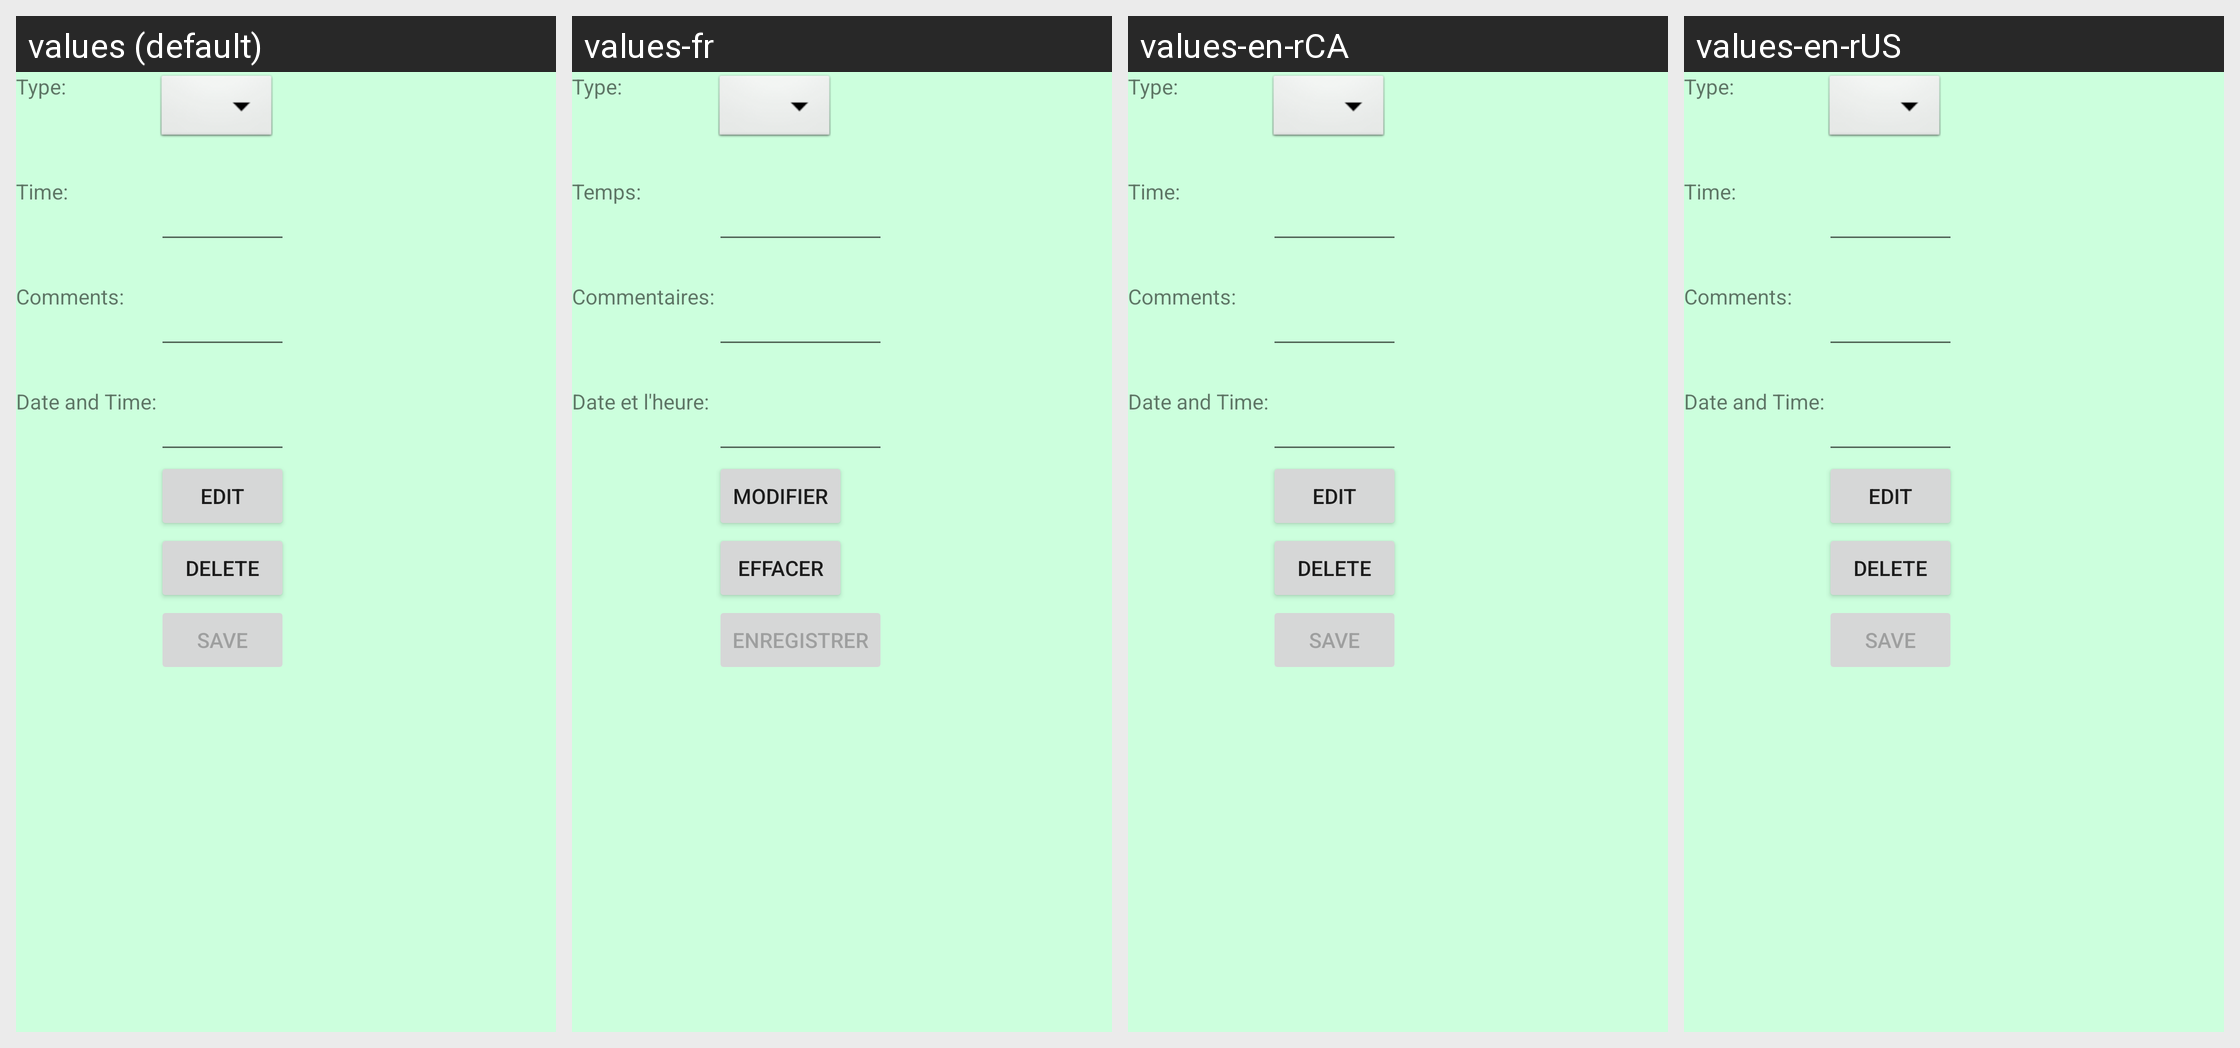

Locale-by-locale string values for the Android screen shown in this grid:
Android screen res/layout/fragment_activity.xml rendered under 4 locales, left to right: values (default), values-fr, values-en-rCA, values-en-rUS. Device: Nexus 5 (rendered at 1080×1920; each locale shown at half size, 540×960, under a caption strip naming it); theme AppTheme.
Strings drawn on this screen, with the default value and each locale's value (text and hints the layout hard-codes, and strings that could not be matched under every locale, appear in the picture but are not listed):

activity_typeView
  values: Type:
  values-fr: Type:
  values-en-rCA: Type:  [not translated; the default value is used]
  values-en-rUS: Type:  [not translated; the default value is used]

activity_timeView
  values: Time:
  values-fr: Temps:
  values-en-rCA: Time:  [not translated; the default value is used]
  values-en-rUS: Time:  [not translated; the default value is used]

activity_commentView
  values: Comments:
  values-fr: Commentaires:
  values-en-rCA: Comments:  [not translated; the default value is used]
  values-en-rUS: Comments:  [not translated; the default value is used]

activity_timeStampView
  values: Date and Time:
  values-fr: Date et l'heure:
  values-en-rCA: Date and Time:  [not translated; the default value is used]
  values-en-rUS: Date and Time:  [not translated; the default value is used]

activity_edit
  values: EDIT
  values-fr: MODIFIER
  values-en-rCA: EDIT  [not translated; the default value is used]
  values-en-rUS: EDIT  [not translated; the default value is used]

activity_delete
  values: DELETE
  values-fr: EFFACER
  values-en-rCA: DELETE  [not translated; the default value is used]
  values-en-rUS: DELETE  [not translated; the default value is used]

activity_save
  values: SAVE
  values-fr: ENREGISTRER
  values-en-rCA: SAVE  [not translated; the default value is used]
  values-en-rUS: SAVE  [not translated; the default value is used]
